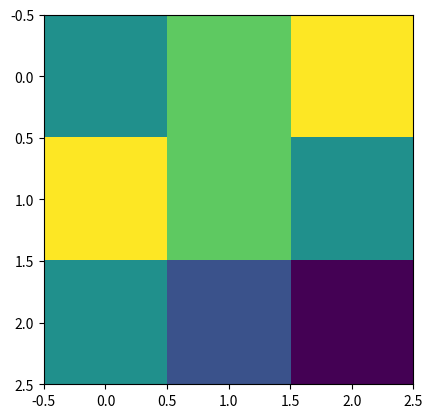

Write the Python code that produced this figure.
import matplotlib.pyplot as plt
import numpy as np 
a=np.array([[1,2,3],[3,2,1],[1,0,-1]])
plt.imshow(a)
plt.show()